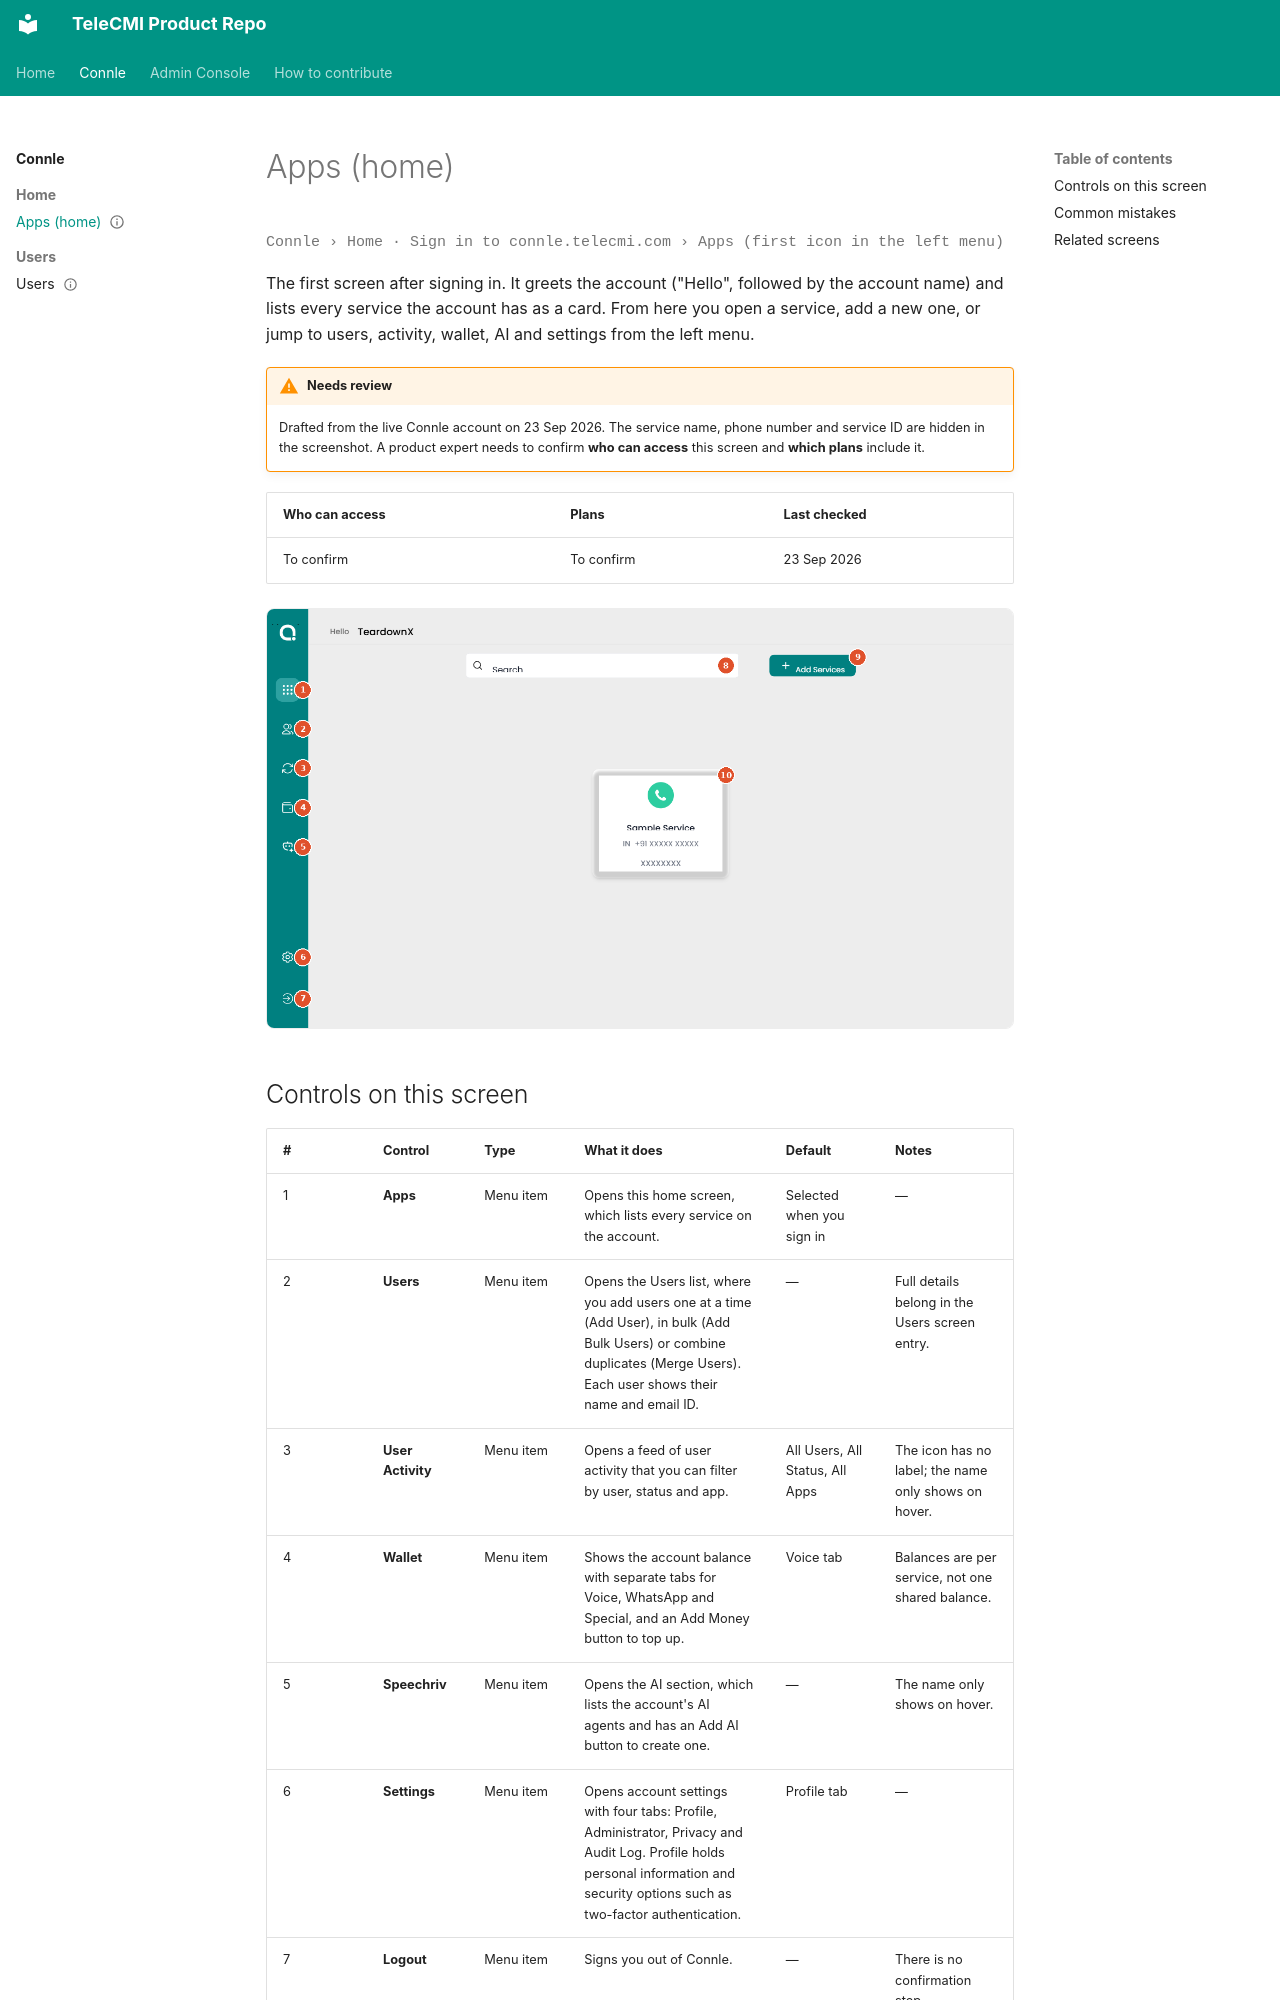

repository: reyaztelecmi/telecmi-product-repo · page: connle/home/apps-home/index.html · generator: mkdocs

---
status: draft
last_checked: 2026-09-23
checked_by: Claude (first draft, needs review)
access: To confirm
plans: To confirm
---

# Apps (home)

<span class="crumb">Connle › Home · Sign in to connle.telecmi.com › Apps (first icon in the left menu)</span>

The first screen after signing in. It greets the account ("Hello", followed by the account name) and lists every service the account has as a card. From here you open a service, add a new one, or jump to users, activity, wallet, AI and settings from the left menu.

!!! warning "Needs review"
    Drafted from the live Connle account on 23 Sep 2026. The service name, phone number and service ID are hidden in the screenshot. A product expert needs to confirm **who can access** this screen and **which plans** include it.

| Who can access | Plans | Last checked |
|---|---|---|
| To confirm | To confirm | 23 Sep 2026 |

![Connle Apps home screen with numbered markers](img/apps-home-annotated.png)
